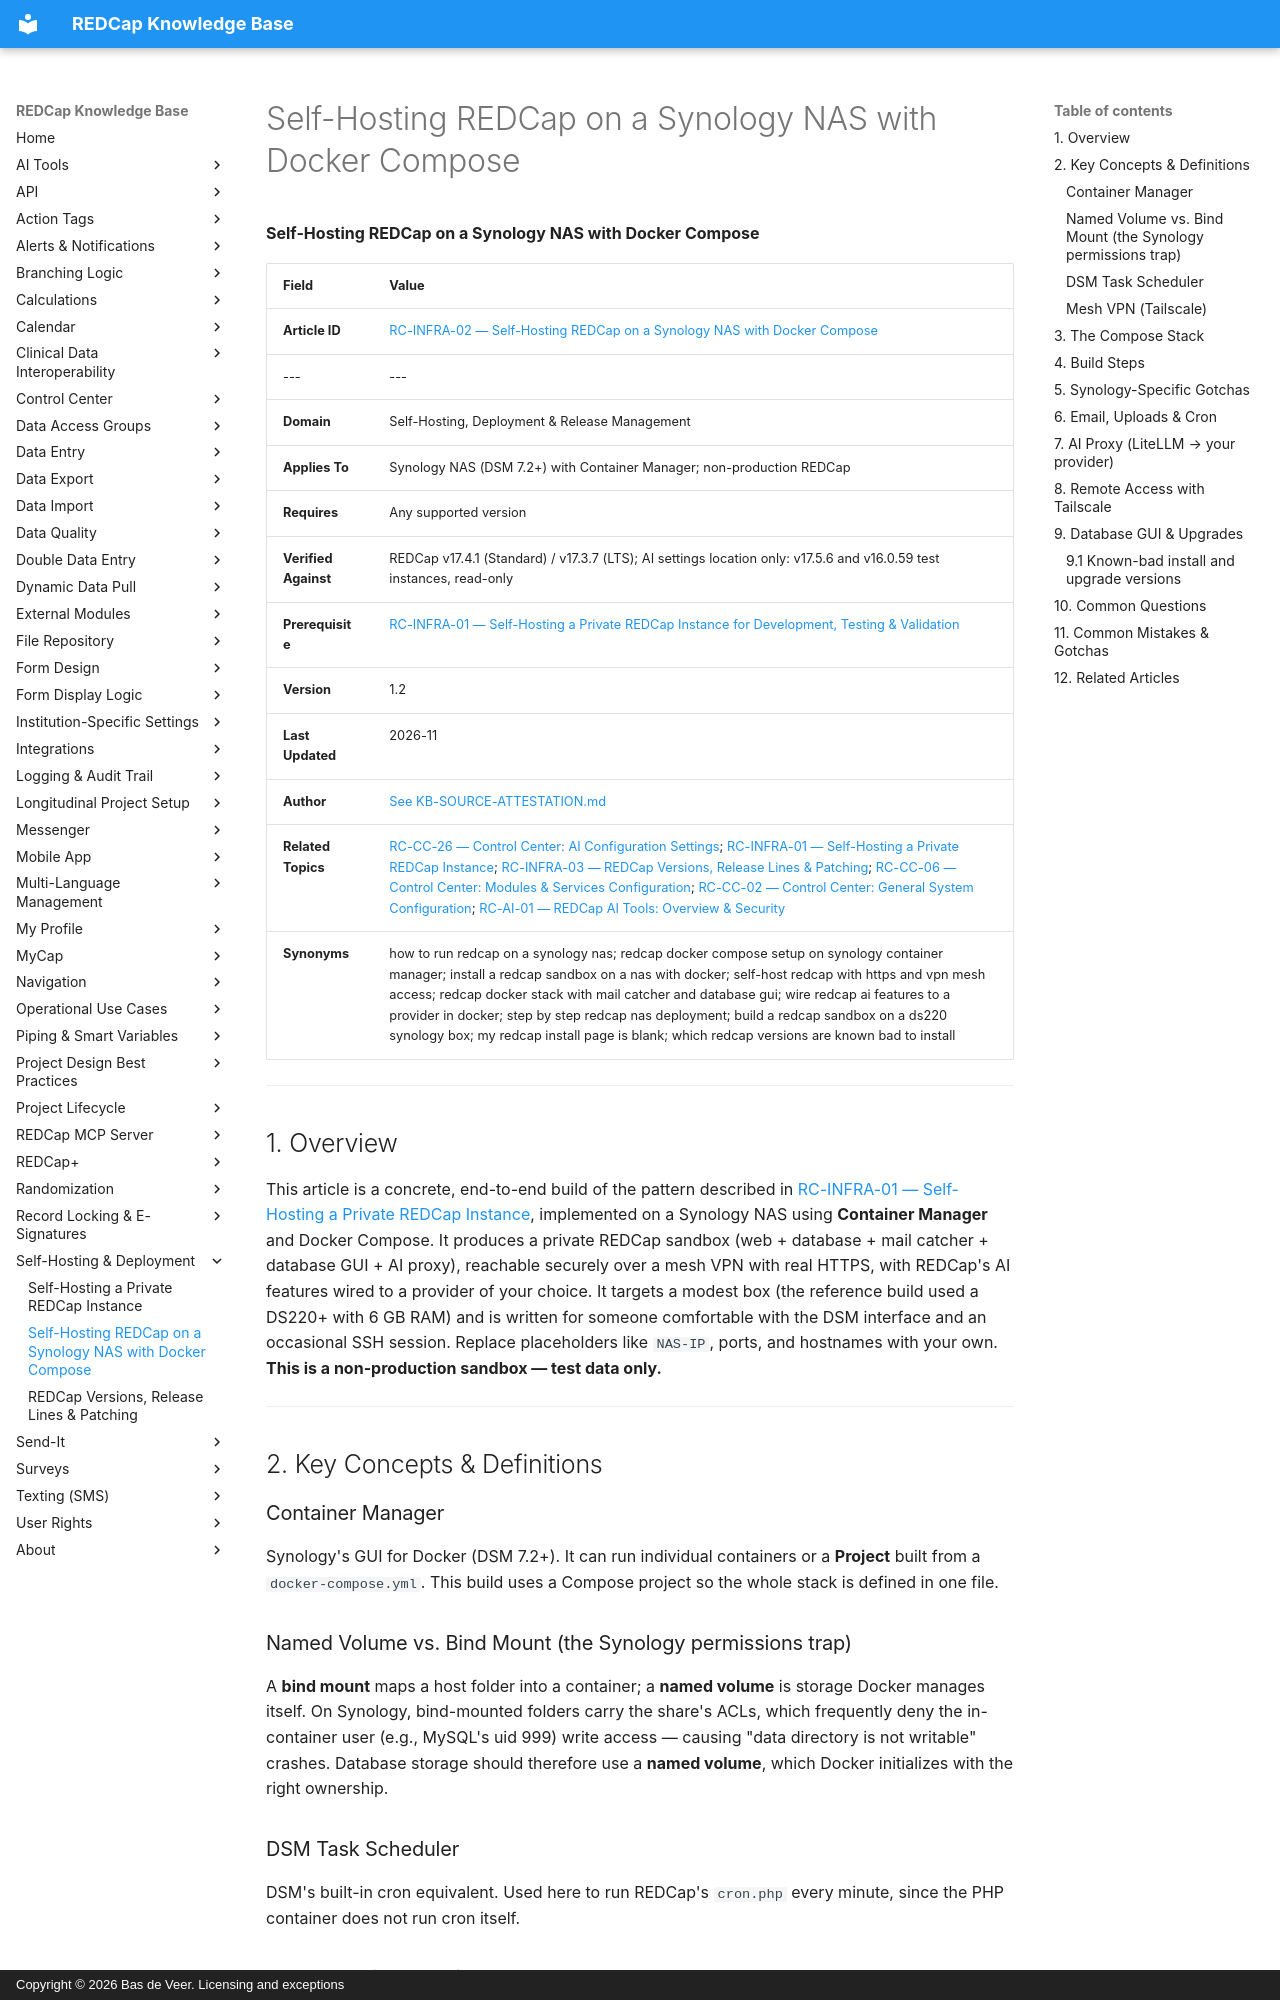

repository: bdeveer/REDCap_KB_RAG · page: RC-INFRA-02_Self-Hosting-REDCap-on-Synology-Docker/index.html · generator: mkdocs · copyright: Copyright © 2026 Bas de Veer. Licensing and exceptions



**Self-Hosting REDCap on a Synology NAS with Docker Compose**

| Field | Value |
|---|---|
| **Article ID** | [RC-INFRA-02 — Self-Hosting REDCap on a Synology NAS with Docker Compose](RC-INFRA-02_Self-Hosting-REDCap-on-Synology-Docker.md) |
|---|---|
| **Domain** | Self-Hosting, Deployment & Release Management |
| **Applies To** | Synology NAS (DSM 7.2+) with Container Manager; non-production REDCap |
| **Requires** | Any supported version |
| **Verified Against** | REDCap v17.4.1 (Standard) / v17.3.7 (LTS); AI settings location only: v17.5.6 and v16.0.59 test instances, read-only |
| **Prerequisite** | [RC-INFRA-01 — Self-Hosting a Private REDCap Instance for Development, Testing & Validation](RC-INFRA-01_Self-Hosting-a-Private-REDCap-Instance.md) |
| **Version** | 1.2 |
| **Last Updated** | 2026-11 |
| **Author** | [See KB-SOURCE-ATTESTATION.md](KB-SOURCE-ATTESTATION.md) |
| **Related Topics** | [RC-CC-26 — Control Center: AI Configuration Settings](RC-CC-26_Control-Center-AI-Configuration-Settings.md); [RC-INFRA-01 — Self-Hosting a Private REDCap Instance](RC-INFRA-01_Self-Hosting-a-Private-REDCap-Instance.md); [RC-INFRA-03 — REDCap Versions, Release Lines & Patching](RC-INFRA-03_REDCap-Versions-Release-Lines-and-Patching.md); [RC-CC-06 — Control Center: Modules & Services Configuration](RC-CC-06_Control-Center-Modules-and-Services.md); [RC-CC-02 — Control Center: General System Configuration](RC-CC-02_Control-Center-General-Configuration.md); [RC-AI-01 — REDCap AI Tools: Overview & Security](RC-AI-01_REDCap-AI-Tools-Overview-and-Security.md) |
| **Synonyms** | how to run redcap on a synology nas; redcap docker compose setup on synology container manager; install a redcap sandbox on a nas with docker; self-host redcap with https and vpn mesh access; redcap docker stack with mail catcher and database gui; wire redcap ai features to a provider in docker; step by step redcap nas deployment; build a redcap sandbox on a ds220 synology box; my redcap install page is blank; which redcap versions are known bad to install |

---

## 1. Overview

This article is a concrete, end-to-end build of the pattern described in [RC-INFRA-01 — Self-Hosting a Private REDCap Instance](RC-INFRA-01_Self-Hosting-a-Private-REDCap-Instance.md), implemented on a Synology NAS using **Container Manager** and Docker Compose. It produces a private REDCap sandbox (web + database + mail catcher + database GUI + AI proxy), reachable securely over a mesh VPN with real HTTPS, with REDCap's AI features wired to a provider of your choice. It targets a modest box (the reference build used a DS220+ with 6 GB RAM) and is written for someone comfortable with the DSM interface and an occasional SSH session. Replace placeholders like `NAS-IP`, ports, and hostnames with your own. **This is a non-production sandbox — test data only.**

---

## 2. Key Concepts & Definitions

### Container Manager
Synology's GUI for Docker (DSM 7.2+). It can run individual containers or a **Project** built from a `docker-compose.yml`. This build uses a Compose project so the whole stack is defined in one file.

### Named Volume vs. Bind Mount (the Synology permissions trap)
A **bind mount** maps a host folder into a container; a **named volume** is storage Docker manages itself. On Synology, bind-mounted folders carry the share's ACLs, which frequently deny the in-container user (e.g., MySQL's uid 999) write access — causing "data directory is not writable" crashes. Database storage should therefore use a **named volume**, which Docker initializes with the right ownership.

### DSM Task Scheduler
DSM's built-in cron equivalent. Used here to run REDCap's `cron.php` every minute, since the PHP container does not run cron itself.

### Mesh VPN (Tailscale)
A zero-config VPN that gives the NAS a private address reachable from your devices. **Tailscale Serve** can additionally terminate real HTTPS with a valid certificate; **Tailscale Funnel** can expose one service to the public internet without a router port-forward.

---
